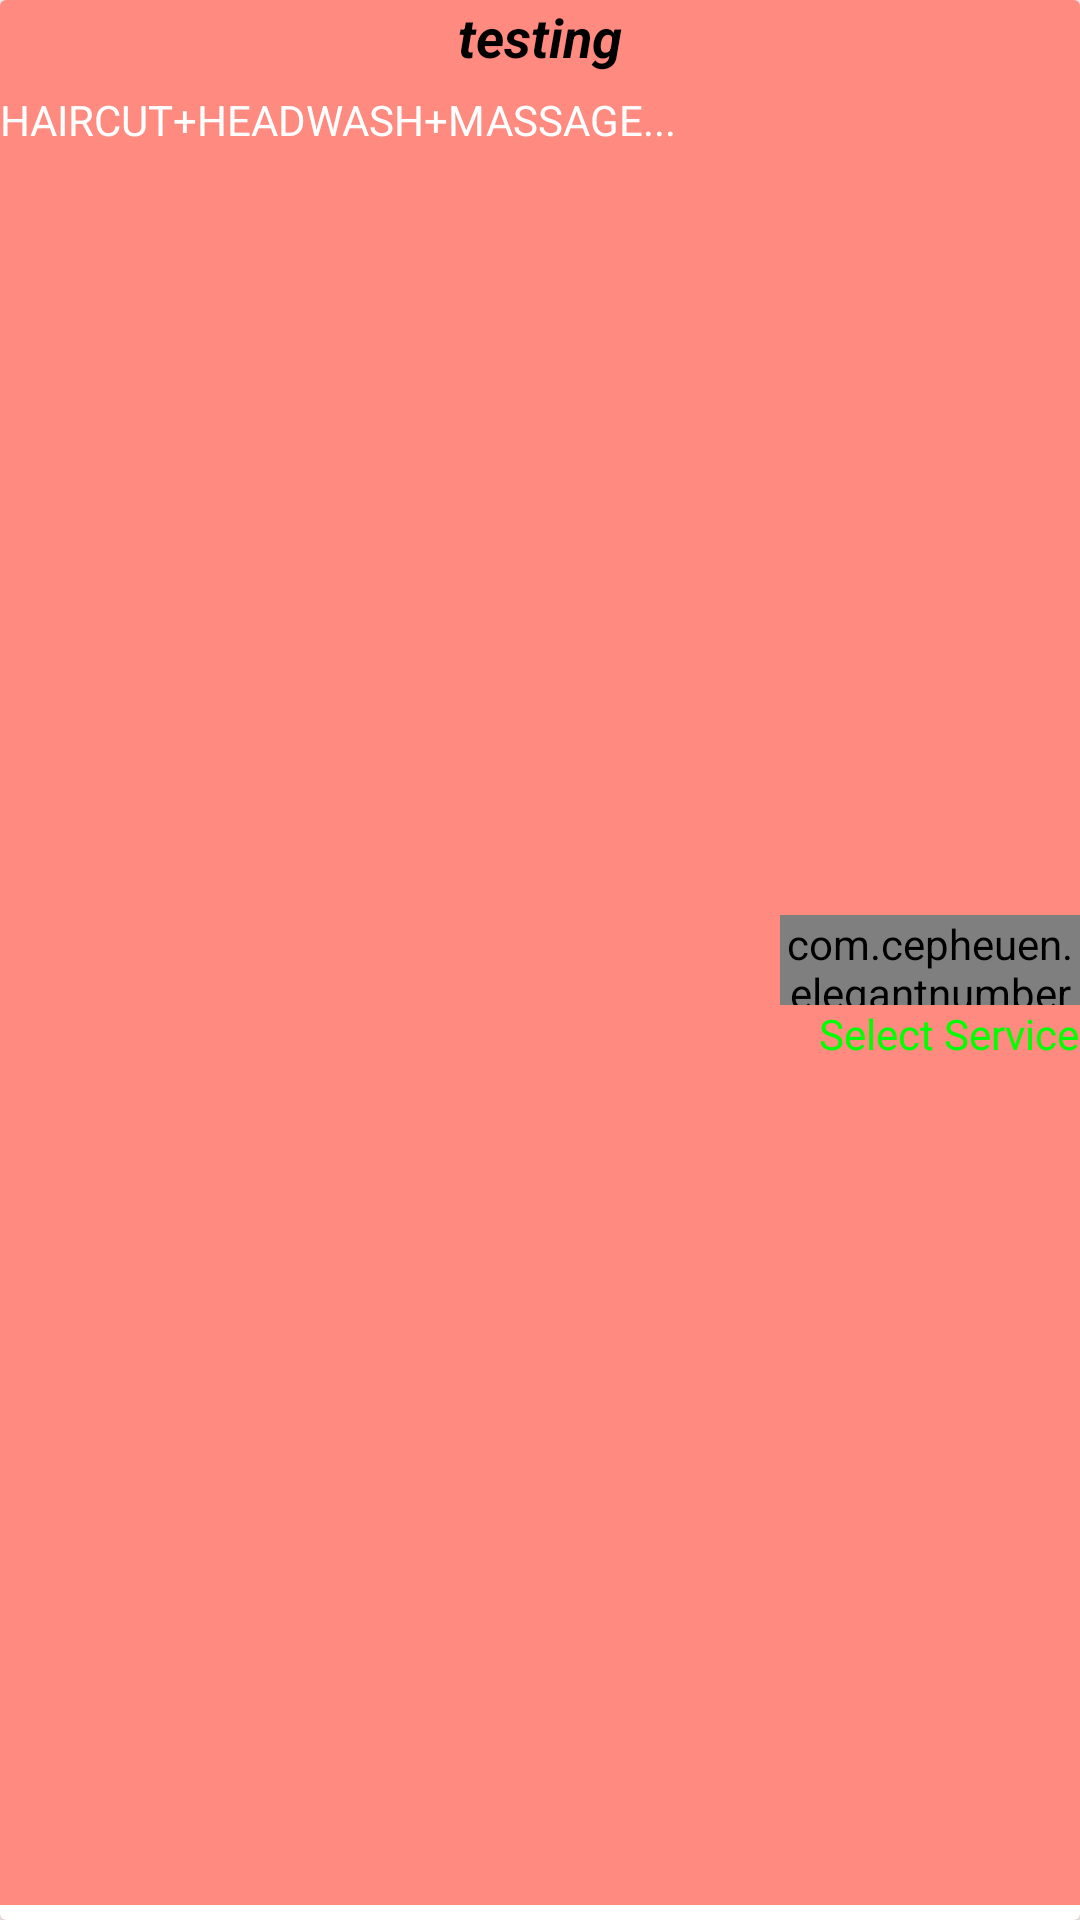

Android layout source for this screen:
<!-- AndroidManifest.xml: application theme AppTheme -->
<!-- res/layout/service_expandable_view.xml -->
<?xml version="1.0" encoding="utf-8"?>
<android.support.v7.widget.CardView
    xmlns:android="http://schemas.android.com/apk/res/android"
    xmlns:app="http://schemas.android.com/apk/res-auto"
    android:layout_width="match_parent"
    android:layout_height="102dp"
    android:padding="5dp"
    android:layout_marginLeft="5dp"
    android:layout_marginRight="5dp"
    android:id="@+id/particularServiceCardView"
    >

    <RelativeLayout
        android:layout_width="match_parent"
        android:layout_height="match_parent"
        android:background="#ff8a80">
<TextView
    android:id="@+id/haircutTV"
    android:layout_width="wrap_content"
    android:layout_height="wrap_content"
    android:textColor="@android:color/black"
    android:text="testing"
    android:textSize="18sp"
    android:textStyle="bold|italic"
    android:layout_centerHorizontal="true"/>
        <TextView
            android:id="@+id/complementryServices"
            android:layout_width="wrap_content"
            android:layout_height="wrap_content"
            android:layout_below="@+id/haircutTV"
            android:layout_marginTop="6dp"
            android:textColor="@android:color/white"
            android:text="HAIRCUT+HEADWASH+MASSAGE..."/>
        <com.cepheuen.elegantnumberbutton.view.ElegantNumberButton
            android:id="@+id/addServiceNumber_btn"
            android:layout_width="100dp"
            android:layout_height="30dp"
            android:layout_centerVertical="true"
            android:layout_alignParentEnd="true"
            app:textSize="8sp"
            app:backGroundColor="#263228"
            app:initialNumber="0"
            app:finalNumber="10"
            />
        <TextView
            android:id="@+id/serviceStatusTV"
            android:layout_width="wrap_content"
            android:layout_height="wrap_content"
            android:text="Select Service"
            android:textColor="#0f0"
            android:layout_below="@id/addServiceNumber_btn"
            android:layout_alignParentEnd="true"/>
        <View
            android:layout_width="match_parent"
            android:layout_height="5dp"
            android:layout_alignParentBottom="true"
            android:background="@android:color/white"/>
    </RelativeLayout>


</android.support.v7.widget.CardView>
<!-- resources referenced by this layout -->
<resources>
  <style name="AppTheme" parent="Theme.AppCompat.Light.NoActionBar">
          
          <item name="colorPrimary">@color/colorPrimary</item>
          <item name="colorPrimaryDark">@color/colorPrimaryDark</item>
          <item name="colorAccent">@color/colorAccent</item>
      </style>
  <color name="colorPrimary">#004d40</color>
  <color name="colorPrimaryDark">#00251a</color>
  <color name="colorAccent">#39796b</color>
</resources>
